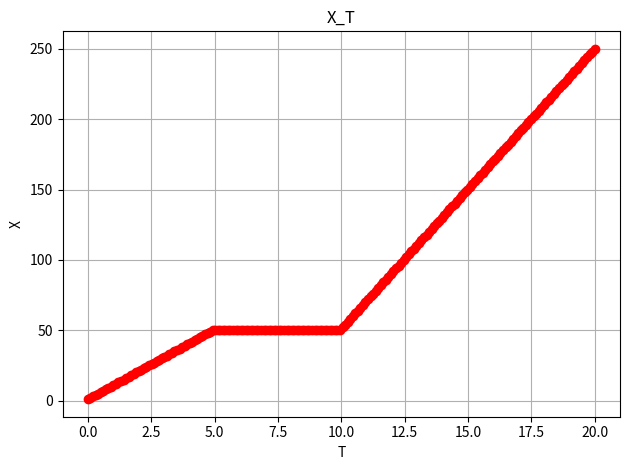

Recreate this plot in Python.
import matplotlib.pyplot as plt
import numpy as np

v = 10
t1 = 5  # زمان توقف اول
t2 = 10  # زمان توقف دوم

time = np.linspace(0,20,num=200)  # زمان از ۰ تا ۲۰ ثانیه با گام‌های ۰٫۱ ثانیه
V = []
X = []
x = 0  # موقعیت اولیه

for t in time:
    if t < t1:
        v_current = v  # حرکت با سرعت ثابت
    elif t < t2:
        v_current = 0  # توقف
    else:
        v_current = v*2  # حرکت دوباره با سرعت ثابت
    V.append(v_current)
    x += v_current * 0.1  # محاسبه موقعیت
    X.append(x)


# رسم نمودار مکان-زمان
plt.plot(time, X, marker='o', linestyle='-', color='red')
plt.title('X_T')
plt.xlabel('T')
plt.ylabel('X')
plt.grid(True)

plt.tight_layout()
plt.show()